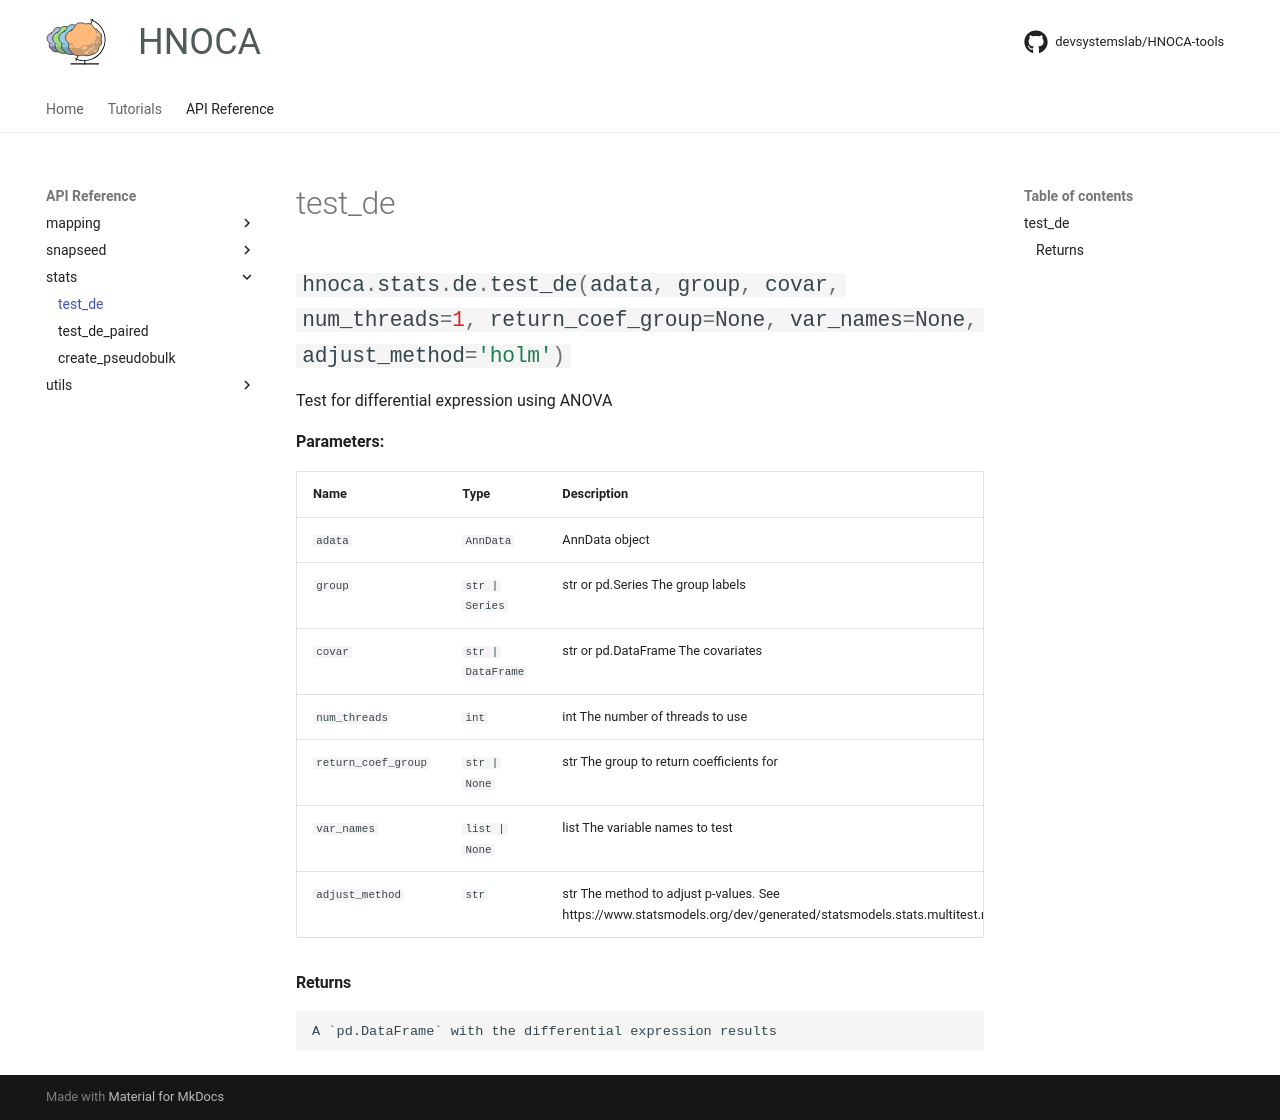

repository: devsystemslab/HNOCA-tools · page: api/stats/test_de/index.html · generator: mkdocs

::: hnoca.stats.de.test_de
